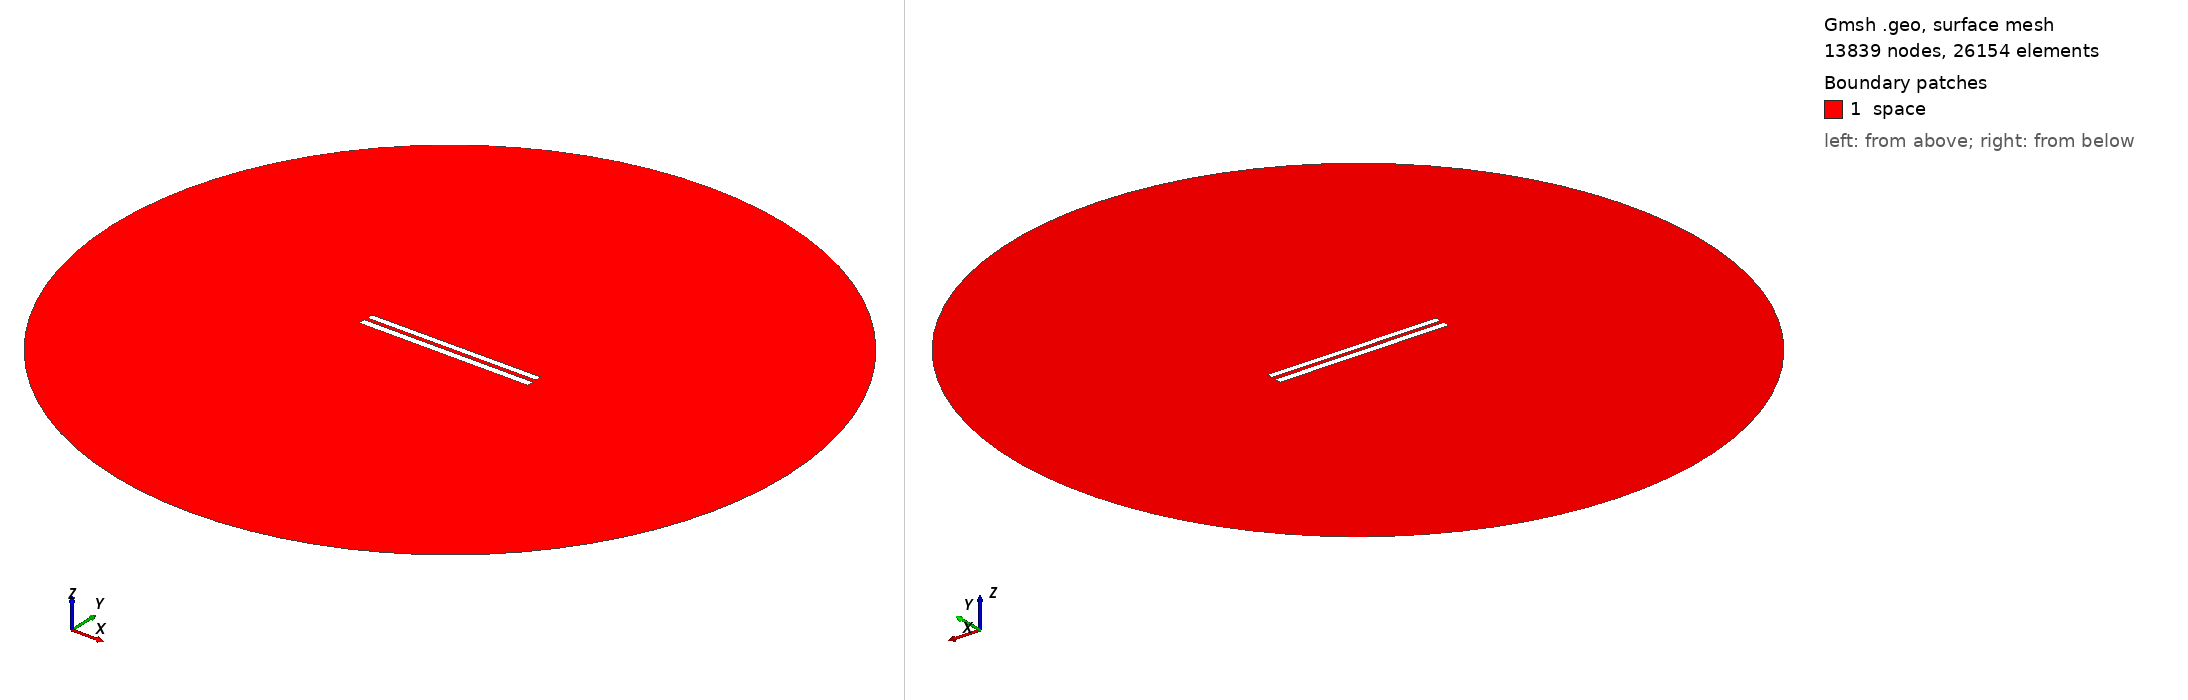

Gmsh geometry script, surface-meshed: 13839 nodes, 26154 surface elements. Boundary patches (legend numbers): 1 space. Left view from above one corner, right view from below the opposite corner. Legend entries are the model's physical surfaces. The drawing asked Gmsh for element sizes between 1% and 20% of the model's largest extent; the script's own settings can give other sizes.

=== 165.geo (drawn) ===
// Set the geometry kernel
SetFactory("OpenCASCADE");

//---------------------------------------
// Rectangles
//---------------------------------------

// Rectangle 1 (top)
Point(1) = {-49.84444444444444, 1.238888888888889, 0, 1.0};
Point(2) = {49.84444444444444, 1.238888888888889, 0, 1.0};
Point(3) = {49.84444444444444, 4.927777777777777, 0, 1.0};
Point(4) = {-49.84444444444444, 4.927777777777777, 0, 1.0};

Line(1) = {1, 2};
Line(2) = {2, 3};
Line(3) = {3, 4};
Line(4) = {4, 1};

Line Loop(1) = {1, 2, 3, 4};
Plane Surface(1) = {1};

Rotate { {0, 0, 1}, {0,  1.0833333333333333,  0}, 0.002 } {
  Surface{1};
}

// Rectangle 2 (bottom)
Point(5) = {-50,-1.0833333333333333, 0, 1.0};
Point(6) = { 50,-1.0833333333333333, 0, 1.0};
Point(7) = { 50,-5.083333333333333, 0, 1.0};
Point(8) = {-50,-5.083333333333333, 0, 1.0};

Line(5) = {5, 6};
Line(6) = {6, 7};
Line(7) = {7, 8};
Line(8) = {8, 5};

Line Loop(2) = {5, 6, 7, 8};
Plane Surface(2) = {2}; 


//---------------------------------------
// Circle
//---------------------------------------

// Define points
Point(9) = {0, 0, 0};        // Center
Point(10) = {200, 0, 0};     // Start point
Point(11) = {0, 200, 0};     // 90 degrees
Point(12) = {-200, 0, 0};    // 180 degrees
Point(13) = {0, -200, 0};    // 270 degrees

// Define circle arcs (each needs start, center, end)
Circle(9) = {10, 9, 11};
Circle(10) = {11, 9, 12};
Circle(11) = {12, 9, 13};
Circle(12) = {13, 9, 10};

// Define curve loop and surface if needed
Curve Loop(3) = {9, 10, 11, 12};
Surface(3) = {3};

// Subtract Rectangles from Circle
BooleanDifference{ Surface{3}; Delete; }{ Surface{1}; Surface{2}; Delete; }

//---------------------------------------
// Transfinite Lines and Surface
//---------------------------------------
r = 7;
Transfinite Line {1, 3} = 50*r Using Progression 1;
Transfinite Line {2, 4} = 2*r Using Progression 1;
Transfinite Line {5, 7} = 50*r Using Progression 1;
Transfinite Line {6, 8} = 2*r Using Progression 1;
Transfinite Line {9, 10, 11, 12} = 20 Using Progression 1;

//---------------------------------------
// Define Physical Groups
//---------------------------------------                

//--- Physical Curves
// Physical groups for boundaries
Physical Line("force_segment", 10) = {1};
Physical Line("upper_plate", 11) = {2, 3, 4};
Physical Line("lower_plate", 12) = {5, 6, 7, 8};
Physical Line("boundary", 20) = {9, 10, 11, 12};

//--- Physical Surfaces
Physical Surface("space", 30) = {3};

//---------------------------------------
// 6. Generate the Mesh
//---------------------------------------
Mesh 2;  // 2D mesh generation
